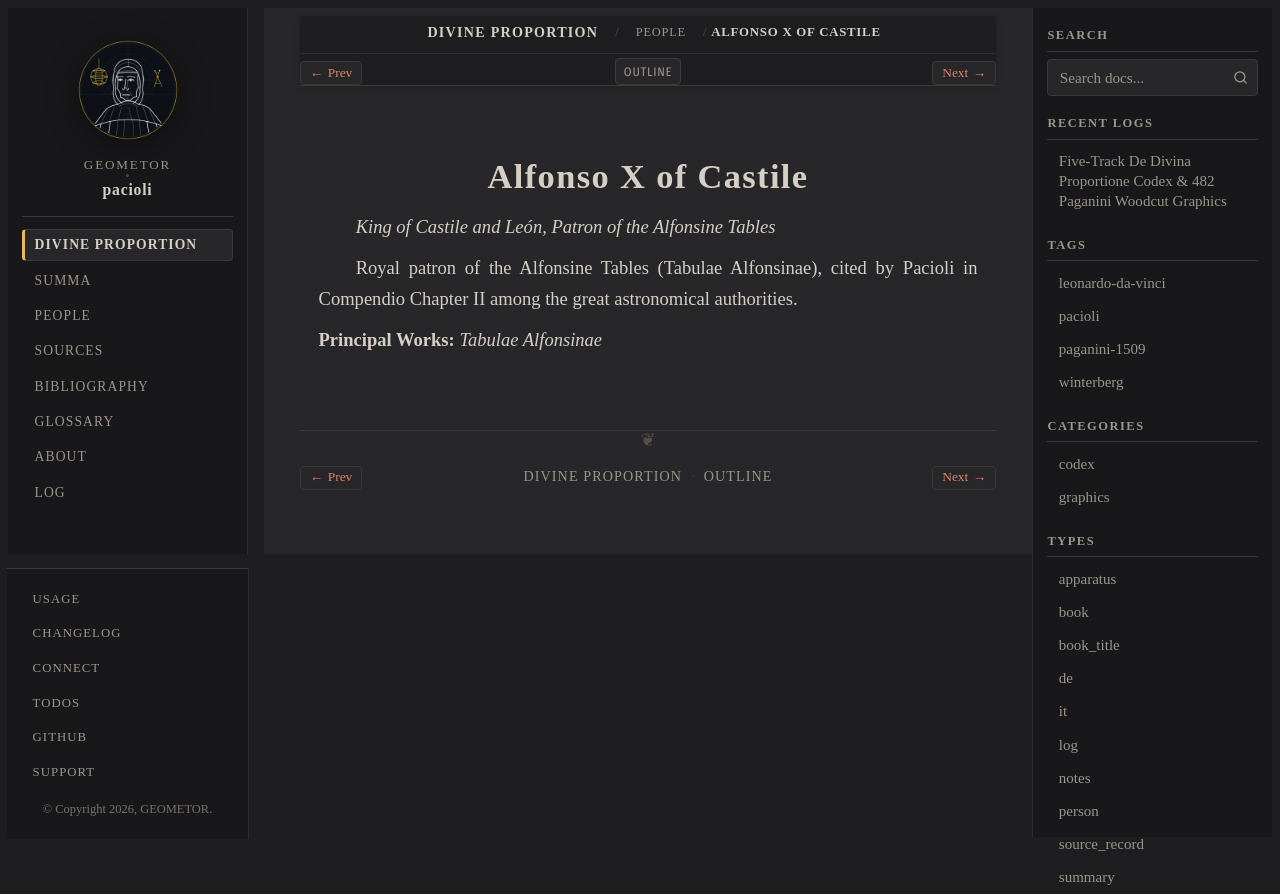

repository: geometor/pacioli · page: de_divina_proportione/people/alfonso-x.html · generator: sphinx

:type: person
:layout: book
:lifespan: 'El Sabio'
:excerpt: King of Castile and León, Patron of the Alfonsine Tables

.. _person-alfonso-x:

Alfonso X of Castile
====================

*King of Castile and León, Patron of the Alfonsine Tables*

Royal patron of the Alfonsine Tables (Tabulae Alfonsinae), cited by Pacioli in Compendio Chapter II among the great astronomical authorities.

**Principal Works:** *Tabulae Alfonsinae*
